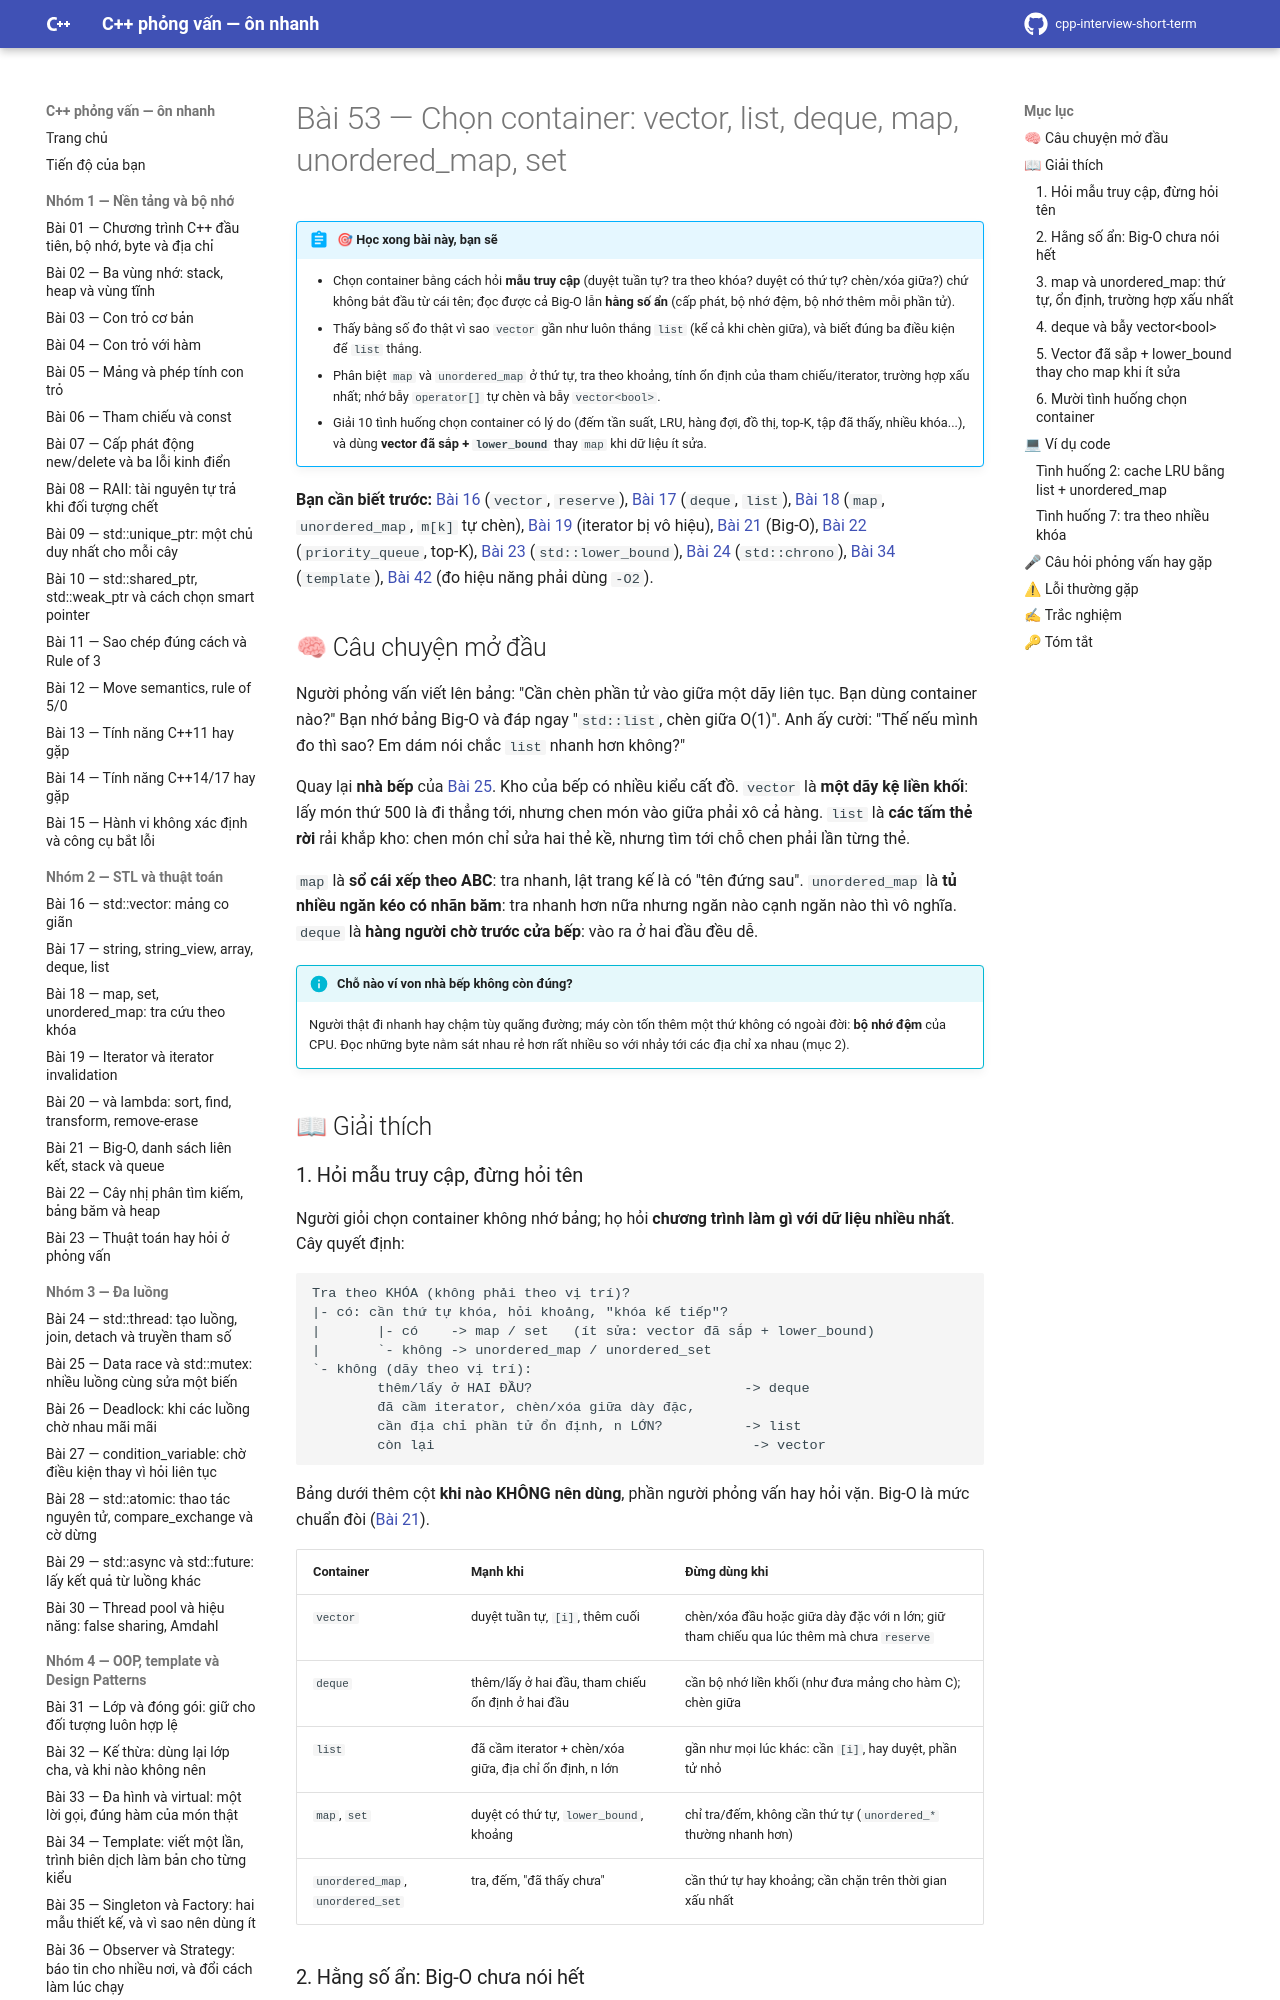

repository: hungnguyen010518/cpp-interview-short-term · page: nhom-7-chon-dung-cong-cu/53-chon-container/index.html · generator: mkdocs

# Bài 53 — Chọn container: vector, list, deque, map, unordered_map, set

!!! abstract "🎯 Học xong bài này, bạn sẽ"
    - Chọn container bằng cách hỏi **mẫu truy cập** (duyệt tuần tự? tra theo khóa? duyệt có thứ tự? chèn/xóa giữa?) chứ không bắt đầu từ cái tên; đọc được cả Big-O lẫn **hằng số ẩn** (cấp phát, bộ nhớ đệm, bộ nhớ thêm mỗi phần tử).
    - Thấy bằng số đo thật vì sao `vector` gần như luôn thắng `list` (kể cả khi chèn giữa), và biết đúng ba điều kiện để `list` thắng.
    - Phân biệt `map` và `unordered_map` ở thứ tự, tra theo khoảng, tính ổn định của tham chiếu/iterator, trường hợp xấu nhất; nhớ bẫy `operator[]` tự chèn và bẫy `vector<bool>`.
    - Giải 10 tình huống chọn container có lý do (đếm tần suất, LRU, hàng đợi, đồ thị, top-K, tập đã thấy, nhiều khóa...), và dùng **vector đã sắp + `lower_bound`** thay `map` khi dữ liệu ít sửa.

**Bạn cần biết trước:** [Bài 16](../nhom-2-stl-thuat-toan/16-vector.md) (`vector`, `reserve`), [Bài 17](../nhom-2-stl-thuat-toan/17-string-array-deque-list.md) (`deque`, `list`), [Bài 18](../nhom-2-stl-thuat-toan/18-map-set-unordered.md) (`map`, `unordered_map`, `m[k]` tự chèn), [Bài 19](../nhom-2-stl-thuat-toan/19-iterator-vo-hieu.md) (iterator bị vô hiệu), [Bài 21](../nhom-2-stl-thuat-toan/21-big-o-cau-truc-du-lieu.md) (Big-O), [Bài 22](../nhom-2-stl-thuat-toan/22-bst-bang-bam-heap.md) (`priority_queue`, top-K), [Bài 23](../nhom-2-stl-thuat-toan/23-thuat-toan-hay-hoi.md) (`std::lower_bound`), [Bài 24](../nhom-3-da-luong/24-thread-co-ban.md) (`std::chrono`), [Bài 34](../nhom-4-oop-patterns/34-template.md) (`template`), [Bài 42](../nhom-5-he-thong-quy-trinh/42-strace-perf-do-hieu-nang.md) (đo hiệu năng phải dùng `-O2`).

## 🧠 Câu chuyện mở đầu

Người phỏng vấn viết lên bảng: "Cần chèn phần tử vào giữa một dãy liên tục. Bạn dùng container nào?" Bạn nhớ bảng Big-O và đáp ngay "`std::list`, chèn giữa O(1)". Anh ấy cười: "Thế nếu mình đo thì sao? Em dám nói chắc `list` nhanh hơn không?"

Quay lại **nhà bếp** của [Bài 25](../nhom-3-da-luong/25-data-race-mutex.md). Kho của bếp có nhiều kiểu cất đồ. `vector` là **một dãy kệ liền khối**: lấy món thứ 500 là đi thẳng tới, nhưng chen món vào giữa phải xô cả hàng. `list` là **các tấm thẻ rời** rải khắp kho: chen món chỉ sửa hai thẻ kề, nhưng tìm tới chỗ chen phải lần từng thẻ.

`map` là **sổ cái xếp theo ABC**: tra nhanh, lật trang kế là có "tên đứng sau". `unordered_map` là **tủ nhiều ngăn kéo có nhãn băm**: tra nhanh hơn nữa nhưng ngăn nào cạnh ngăn nào thì vô nghĩa. `deque` là **hàng người chờ trước cửa bếp**: vào ra ở hai đầu đều dễ.

!!! info "Chỗ nào ví von nhà bếp không còn đúng?"
    Người thật đi nhanh hay chậm tùy quãng đường; máy còn tốn thêm một thứ không có ngoài đời: **bộ nhớ đệm** của CPU. Đọc những byte nằm sát nhau rẻ hơn rất nhiều so với nhảy tới các địa chỉ xa nhau (mục 2).

## 📖 Giải thích
